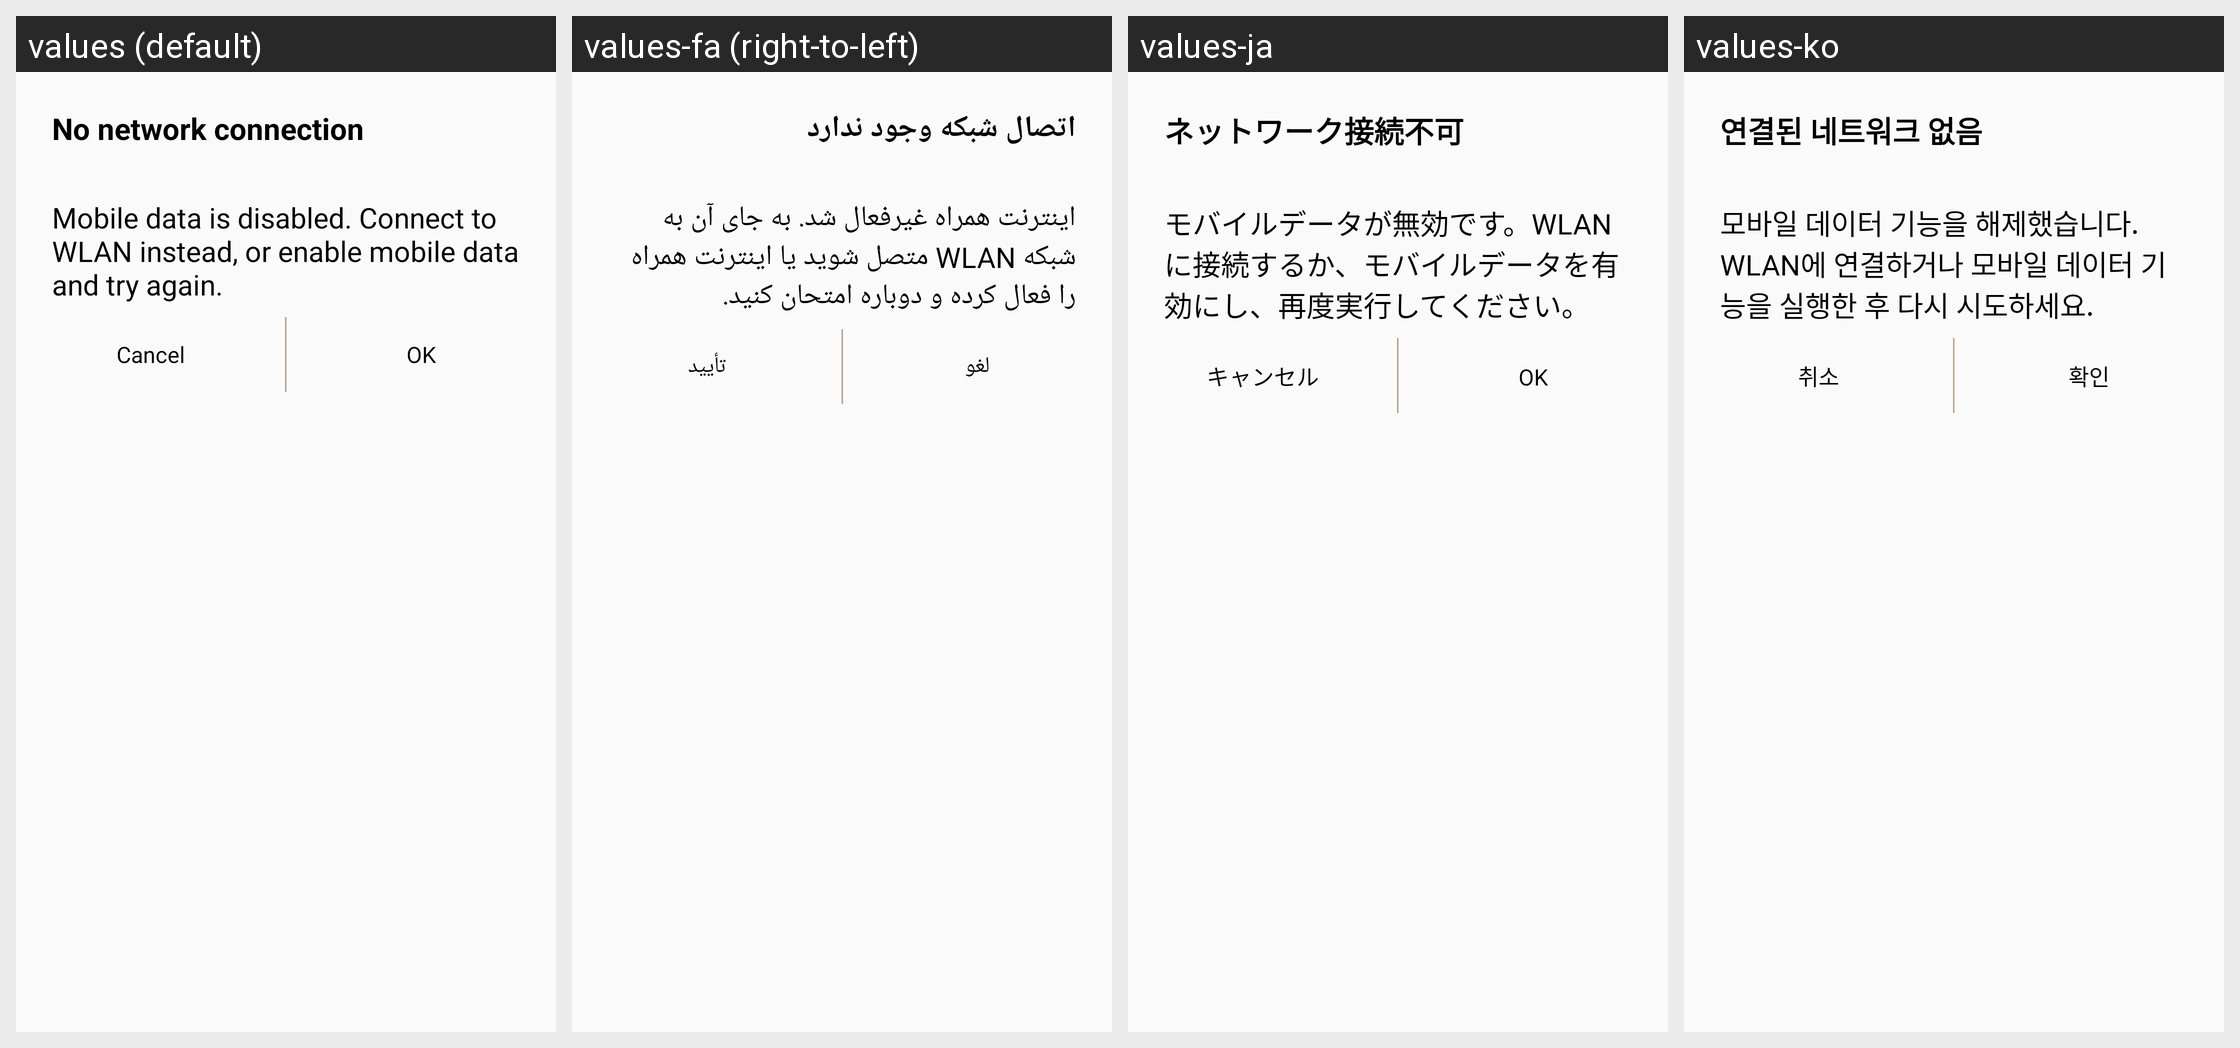

The Android screen above is rendered under several locales of the same app. Produce the string resources it draws, with the default and per-locale values.
Android screen res/layout/dialog_no_network_connection_for_china.xml rendered under 4 locales, left to right: values (default), values-fa (right-to-left), values-ja, values-ko. Device: Nexus 5 (rendered at 1080×1920; each locale shown at half size, 540×960, under a caption strip naming it); theme WManagerActionBarTheme.
Other locales in the repository, not shown: values-ar, values-as, values-az, values-az-rAZ, values-be, values-be-rBY, values-bg, values-bn, values-bn-rBD, values-bn-rIN, values-bo, values-bs, values-ca, values-cs, values-da, values-de, values-el, values-en, values-en-rCA, values-en-rPH, values-en-rUS, values-en-rZG, values-es-rES, values-es-rUS, values-et, values-et-rEE, values-eu, values-eu-rES, values-fi, values-fr, values-fr-rCA, values-ga, values-gl, values-gl-rES, values-gu, values-gu-rIN, values-hi, values-hr, values-hu, values-hy, values-hy-rAM, values-in, values-is, values-is-rIS, values-it, values-iw, values-ka, values-ka-rGE, values-kk, values-kk-rKZ, values-km, values-km-rKH, values-kn, values-kn-rIN, values-ky, values-ky-rKG, values-lo, values-lo-rLA, values-lt, values-lv, values-mg, values-mk, values-mk-rMK, values-ml, values-ml-rIN, values-mn, values-mn-rMN, values-mr, values-mr-rIN, values-ms, values-ms-rMY, values-my, values-my-rMM, values-my-rZG, values-nb, values-ne, values-ne-rNP, values-nl, values-or, values-pa, values-pa-rIN, values-pl, values-pl-rSP, values-pt-rBR, values-pt-rPT, values-ro, values-ru, values-si, values-si-rLK, values-sk, values-sl, values-sq, values-sq-rAL, values-sr, values-sv, values-ta, values-ta-rIN, values-te, values-te-rIN, values-tg, values-th, values-tk, values-tl, values-tr, values-uk, values-ur, values-ur-rPK, values-uz, values-uz-rUZ, values-vi, values-xh, values-zh-rCN, values-zh-rHK, values-zh-rTW, values-zu.
Strings drawn on this screen, with the default value and each locale's value (text and hints the layout hard-codes, and strings that could not be matched under every locale, appear in the picture but are not listed):

ss_no_network_connection
  values: No network connection
  values-fa: اتصال شبكه وجود ندارد
  values-ja: ネットワーク接続不可
  values-ko: 연결된 네트워크 없음

ss_mobile_data_is_disabled
  values: Mobile data is disabled. Connect to WLAN instead, or enable mobile data and try again.
  values-fa: اینترنت همراه غیرفعال شد. به جای آن به شبکه WLAN متصل شوید یا اینترنت همراه را فعال کرده و دوباره امتحان کنید.
  values-ja: モバイルデータが無効です。WLANに接続するか、モバイルデータを有効にし、再度実行してください。
  values-ko: 모바일 데이터 기능을 해제했습니다. WLAN에 연결하거나 모바일 데이터 기능을 실행한 후 다시 시도하세요.

cancel
  values: Cancel
  values-fa: لغو
  values-ja: キャンセル
  values-ko: 취소

ok
  values: OK
  values-fa: تأیید
  values-ja: OK
  values-ko: 확인
